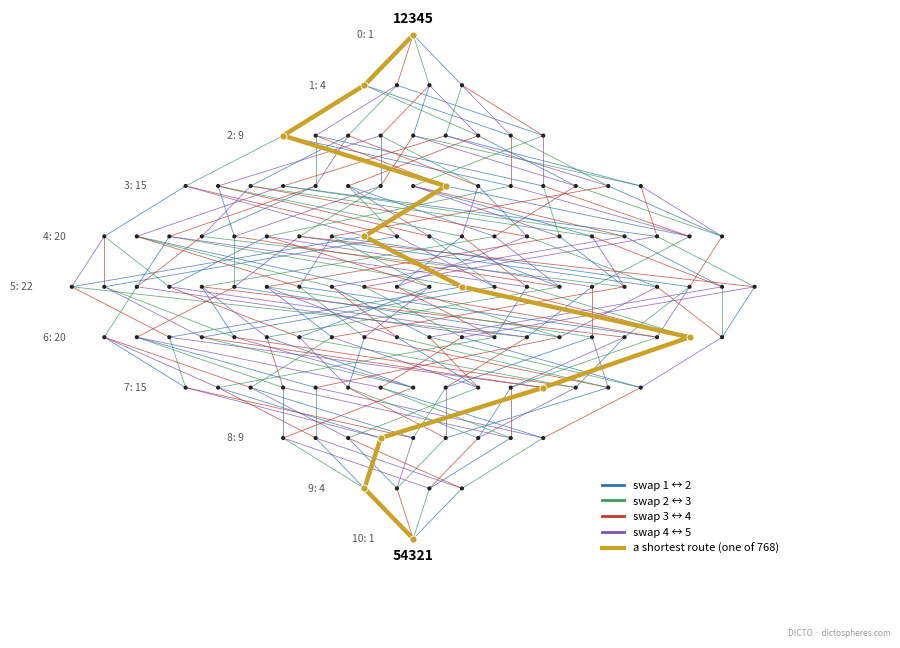
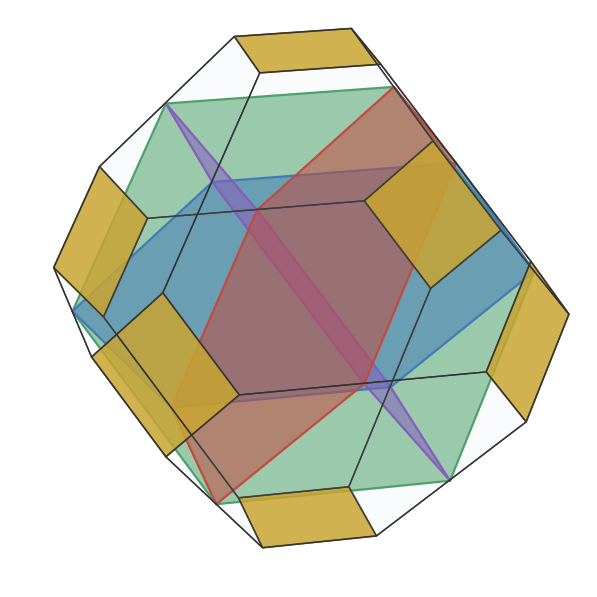
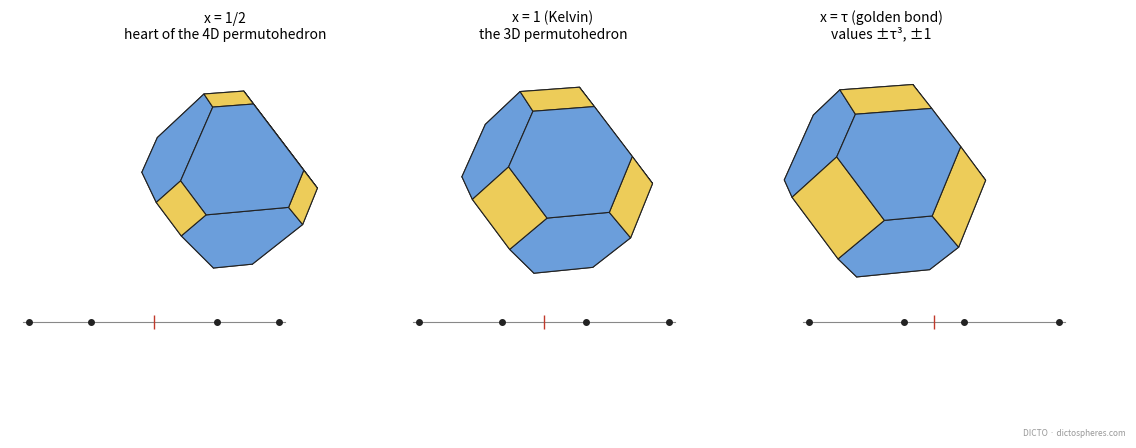

Write Python code to recreate these figures, in order.
"""Figures for the 4D Vacuus paper (11 Nov 2026). Exact geometry, drawn with matplotlib (solid faces, crisp edges, no haze).
  fig-web.png    the web of bonds: 120 orderings of 1..5 in rows by distance from 12345 (out-of-order pairs), the 240 bonds coloured by
                 which neighbouring values they swap; one of the 768 shortest routes 12345 -> 54321 in gold.
  fig-heart.png  the heart: one central slice (1..5 without the middle value) as a solid, its six squares (4D faces it carries) in gold,
                 and the four regular hexagons through its centre where it crosses the other four central slices.
  fig-dictonic.png  DICTONIC's T(x) at x = 1/2, 1, tau as permutohedra of (-q, -p, p, q), each with its four values on a line."""
import itertools, math, sys
import numpy as np
import matplotlib; matplotlib.use('Agg')
import matplotlib.pyplot as plt
from mpl_toolkits.mplot3d.art3d import Poly3DCollection, Line3DCollection
from scipy.spatial import ConvexHull
OUT = sys.argv[1] if len(sys.argv) > 1 else '.'
GOLD, VIOLET = '#c9a227', '#7a4fb5'
BOND = {1: '#2f6fb3', 2: '#3c9a5a', 3: '#c0392b', 4: '#7a4fb5'}           # swap of values k <-> k+1

# ---------- web of bonds ----------
n = 5; V = list(itertools.permutations(range(1, n + 1)))
inv = lambda p: sum(1 for i in range(n) for j in range(i + 1, n) if p[i] > p[j])
rows = {}
for p in V: rows.setdefault(inv(p), []).append(p)
pos = {}
for k, ps in rows.items():
    ps.sort(key=lambda p: sum((i - 2) * (p[i] - 3) for i in range(5)))          # a smooth left-right order
    for t, p in enumerate(ps): pos[p] = ((t - (len(ps) - 1) / 2) * 1.0, -k * 1.55)
def swap(p, k): return tuple(k + 1 if x == k else k if x == k + 1 else x for x in p)
fig, ax = plt.subplots(figsize=(10, 7.2), dpi=220)
for p in V:
    for k in range(1, 5):
        q = swap(p, k)
        if p < q:
            (x1, y1), (x2, y2) = pos[p], pos[q]; ax.plot([x1, x2], [y1, y2], color=BOND[k], lw=0.6, alpha=0.75, zorder=1)
route = [tuple(range(1, 6))]
for k in [4, 3, 4, 2, 3, 4, 1, 2, 3, 4]:                                       # a reduced word for 54321 (bubble sort in reverse)
    route.append(swap(route[-1], k))
assert route[-1] == (5, 4, 3, 2, 1) and len(set(route)) == 11
ax.plot([pos[p][0] for p in route], [pos[p][1] for p in route], color=GOLD, lw=3.2, zorder=2, solid_capstyle='round')
for p in V:
    x, y = pos[p]; on = p in route
    ax.scatter([x], [y], s=26 if on else 9, color=GOLD if on else '#222', zorder=3, edgecolors='white' if on else 'none', linewidths=0.6)
for p in (route[0], route[-1]):
    ax.annotate(''.join(map(str, p)), pos[p], xytext=(0, 9 if p == route[0] else -15), textcoords='offset points', ha='center', fontsize=10, fontweight='bold')
for k, ps in rows.items():
    ax.text(min(pos[p][0] for p in ps) - 1.2, -k * 1.55, f'{k}: {len(ps)}', ha='right', va='center', fontsize=7.5, color='#555')
for k, c in BOND.items(): ax.plot([], [], color=c, lw=2, label=f'swap {k} ↔ {k + 1}')
ax.plot([], [], color=GOLD, lw=3, label='a shortest route (one of 768)')
ax.legend(loc='lower right', fontsize=8, frameon=False); ax.set_axis_off(); ax.set_aspect('equal')
fig.text(0.99, 0.01, 'DICTO · dictospheres.com', ha='right', fontsize=6, color='#999')
fig.savefig(f'{OUT}/fig-web.png', bbox_inches='tight'); plt.close(fig)

# ---------- 3D helpers ----------
H = np.array([[1, 1, -1, -1], [1, -1, 1, -1], [1, -1, -1, 1]]) / 2.0          # orthonormal rows, orthogonal to (1,1,1,1): an isometry
def perm4(vals): return np.array(sorted(set(itertools.permutations(vals))), float)
def hullfaces(X):
    hh = ConvexHull(X); groups = {}
    for simp, eq in zip(hh.simplices, hh.equations): groups.setdefault(tuple(np.round(eq, 6)), set()).update(simp)
    faces = []
    for eq, idx in groups.items():
        idx = list(idx); c = X[idx].mean(0); nrm = np.array(eq[:3]); u = X[idx[0]] - c; u /= np.linalg.norm(u); w = np.cross(nrm, u)
        idx.sort(key=lambda i: math.atan2((X[i] - c) @ w, (X[i] - c) @ u)); faces.append(idx)
    return faces
def draw_solid(ax, X, faces, colour_of, alpha=1.0, edge='#222', lw=0.9):
    polys = [X[f] for f in faces]; cols = [colour_of(f) for f in faces]
    ax.add_collection3d(Poly3DCollection(polys, facecolors=cols, edgecolors=edge, linewidths=lw, alpha=alpha))
def view(ax, r):
    ax.set_xlim(-r, r); ax.set_ylim(-r, r); ax.set_zlim(-r, r); ax.set_box_aspect((1, 1, 1)); ax.set_axis_off(); ax.view_init(elev=22, azim=-58)

# ---------- the heart ----------
P4 = perm4((-2, -1, 1, 2)); X = P4 @ H.T; F = hullfaces(X)
fig = plt.figure(figsize=(7.5, 7.5), dpi=220); ax = fig.add_subplot(111, projection='3d')
# the four crossing hexagons first, nearly solid; the slice as a see-through crystal shell over them (see-through shell standard)
HEXC = ['#7a4fb5', '#2f6fb3', '#3c9a5a', '#c0392b']
for j in range(4):
    pts = []
    for p in itertools.permutations((2, 0, -2)):
        y = list(p); y.insert(j, 0); pts.append(np.array(y, float) @ H.T)
    pts = np.array(pts); c = pts.mean(0); nrm = np.cross(pts[1] - pts[0], pts[2] - pts[0]); u = pts[0] - c; w = np.cross(nrm, u)
    order = sorted(range(6), key=lambda i: math.atan2((pts[i] - c) @ w, (pts[i] - c) @ u))
    ax.add_collection3d(Poly3DCollection([pts[order]], facecolors=[HEXC[j]], edgecolors=HEXC[j], linewidths=1.6, alpha=0.55))
ax.add_collection3d(Poly3DCollection([X[f] for f in F if len(f) == 4], facecolors=GOLD, edgecolors='#5a4a10', linewidths=1.2, alpha=0.85))
ax.add_collection3d(Poly3DCollection([X[f] for f in F if len(f) == 6], facecolors=(0.85, 0.88, 0.95, 0.06), edgecolors='#333', linewidths=1.0))
view(ax, 2.05)
fig.savefig(f'{OUT}/fig-heart.png', bbox_inches='tight'); plt.close(fig)

# ---------- DICTONIC T(x) as permutohedra ----------
tau = (1 + 5 ** 0.5) / 2
stops = [('x = 1/2', (-2, -1, 1, 2), 'heart of the 4D permutohedron'), ('x = 1 (Kelvin)', (-3, -1, 1, 3), 'the 3D permutohedron'),
         ('x = τ (golden bond)', (-tau ** 3, -1, 1, tau ** 3), 'values ±τ³, ±1')]
fig = plt.figure(figsize=(12, 5.2), dpi=220)
for k, (lab, vals, sub) in enumerate(stops):
    X = perm4(vals) @ H.T; X /= np.abs(X).max(); F = hullfaces(X)
    ax = fig.add_subplot(1, 3, k + 1, projection='3d')
    draw_solid(ax, X, F, lambda f: (0.93, 0.80, 0.35, 0.95) if len(f) == 4 else (0.42, 0.62, 0.86, 0.95), lw=0.8)
    view(ax, 0.95); ax.set_title(f'{lab}\n{sub}', fontsize=10)
    # the four values on a line
    ins = fig.add_axes([0.06 + k * 0.325, 0.20, 0.24, 0.06]); ins.set_axis_off(); m = max(abs(v) for v in vals)
    ins.plot([-1.05, 1.05], [0, 0], color='#888', lw=0.8)
    for v in vals: ins.plot([v / m], [0], 'o', color='#222', ms=4)
    ins.plot([0], [0], '|', color='#c0392b', ms=10); ins.set_xlim(-1.15, 1.15); ins.set_ylim(-1, 1)
fig.text(0.99, 0.01, 'DICTO · dictospheres.com', ha='right', fontsize=6, color='#999')
fig.savefig(f'{OUT}/fig-dictonic.png', bbox_inches='tight'); plt.close(fig)
import os
made = [f'{OUT}/{n}.png' for n in ('fig-web', 'fig-heart', 'fig-dictonic')]
ok = all(os.path.exists(m) and os.path.getsize(m) > 50000 for m in made)
print('FINAL ok' if ok else f'FINAL FAIL: missing or empty figures {made}')
